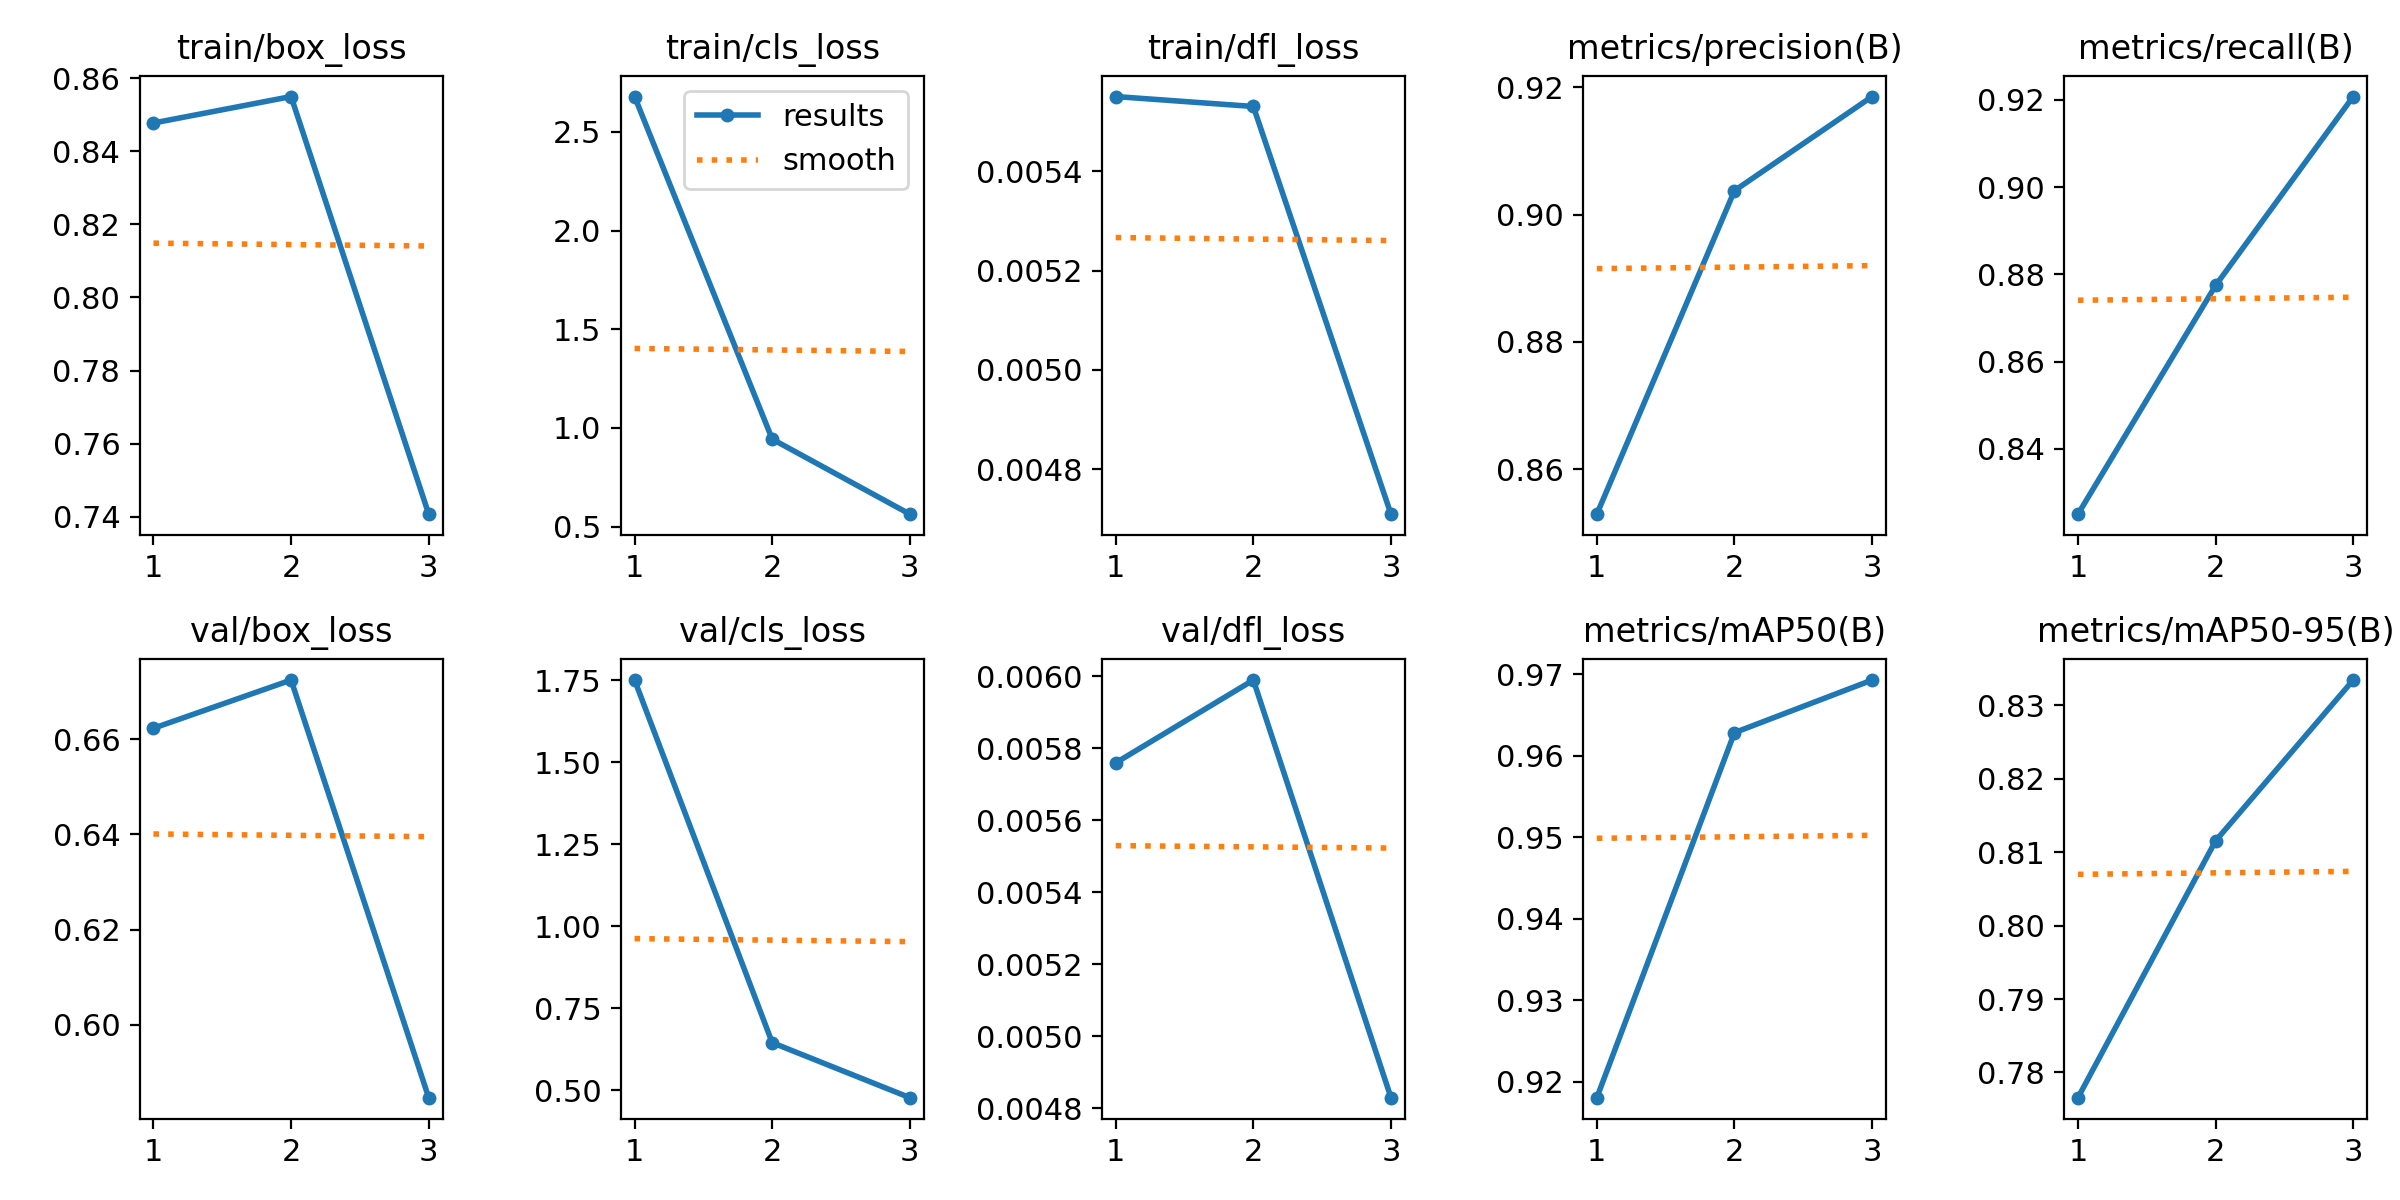

The data file committed next to this chart (first rows):
epoch, time, train/box_loss, train/cls_loss, train/dfl_loss, metrics/precision(B), metrics/recall(B), metrics/mAP50(B), metrics/mAP50-95(B), val/box_loss, val/cls_loss, val/dfl_loss, lr/pg0, lr/pg1, lr/pg2
1, 1095, 0.8477, 2.68, 0.00555, 0.853, 0.825, 0.918, 0.7766, 0.6623, 1.751, 0.00576, 0.0006651, 0.0006651, 0.0006651
2, 2371, 0.855, 0.9431, 0.00553, 0.9037, 0.8775, 0.9628, 0.8115, 0.6724, 0.6455, 0.00599, 0.0008923, 0.0008923, 0.0008923
3, 3591, 0.7407, 0.5627, 0.00471, 0.9185, 0.9208, 0.9693, 0.8335, 0.5847, 0.4778, 0.00483, 0.0006795, 0.0006795, 0.0006795
